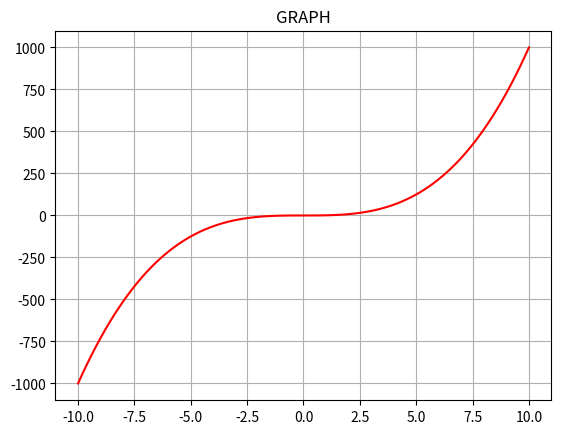

The matplotlib source for this figure:
import matplotlib.pyplot as plt
import numpy as np

x=np.linspace(-10,10,100)
y=x**3

plt.plot(x,y,color="red")
plt.title("GRAPH")
plt.grid()
plt.show()
